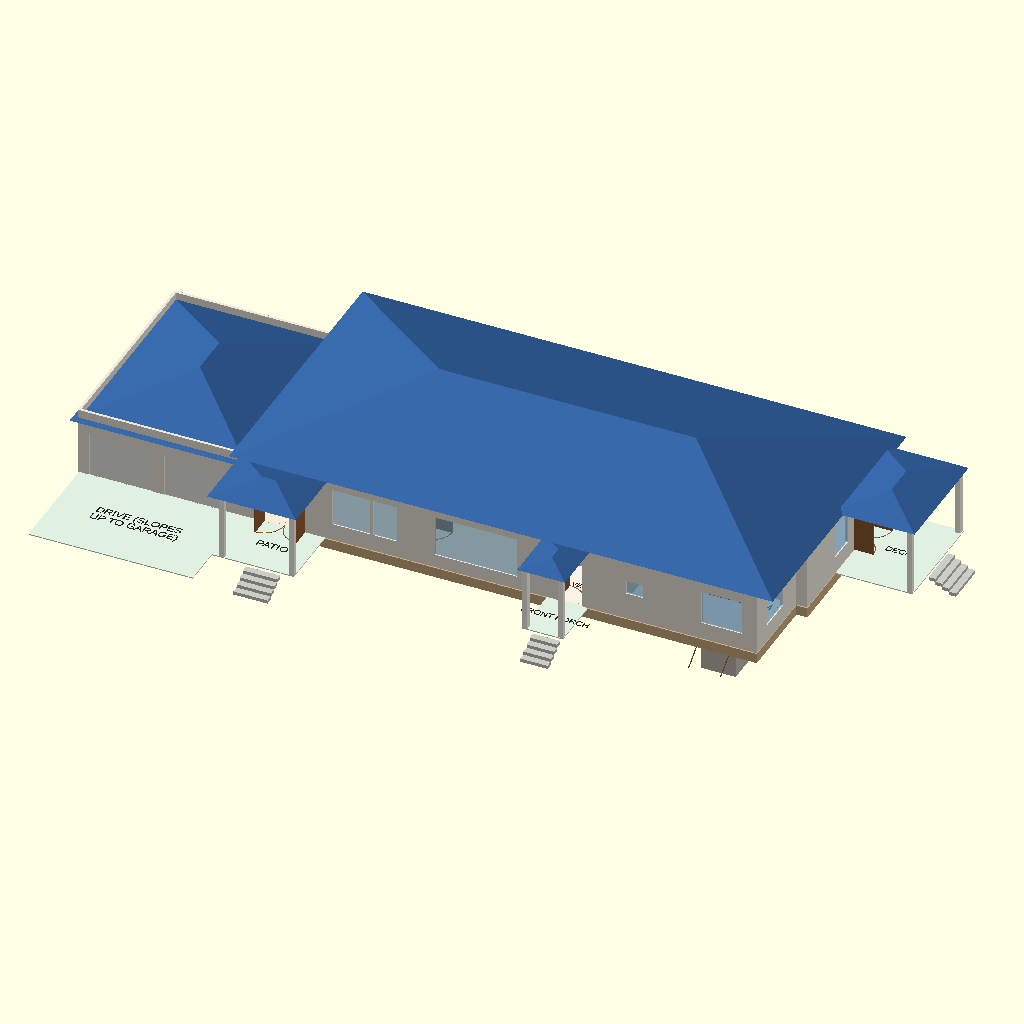
Cell 1: the model at its default parameters.
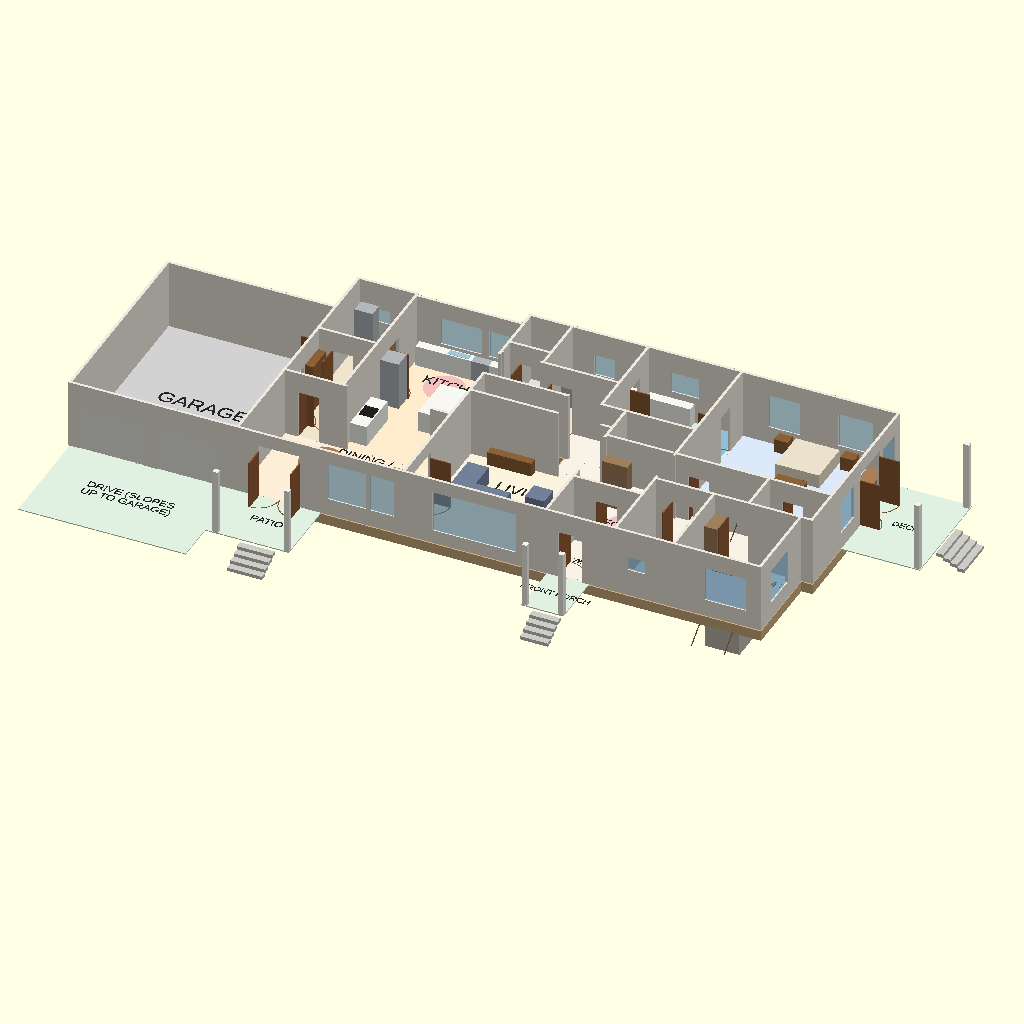
Cell 2: the same model with show_roof = false.
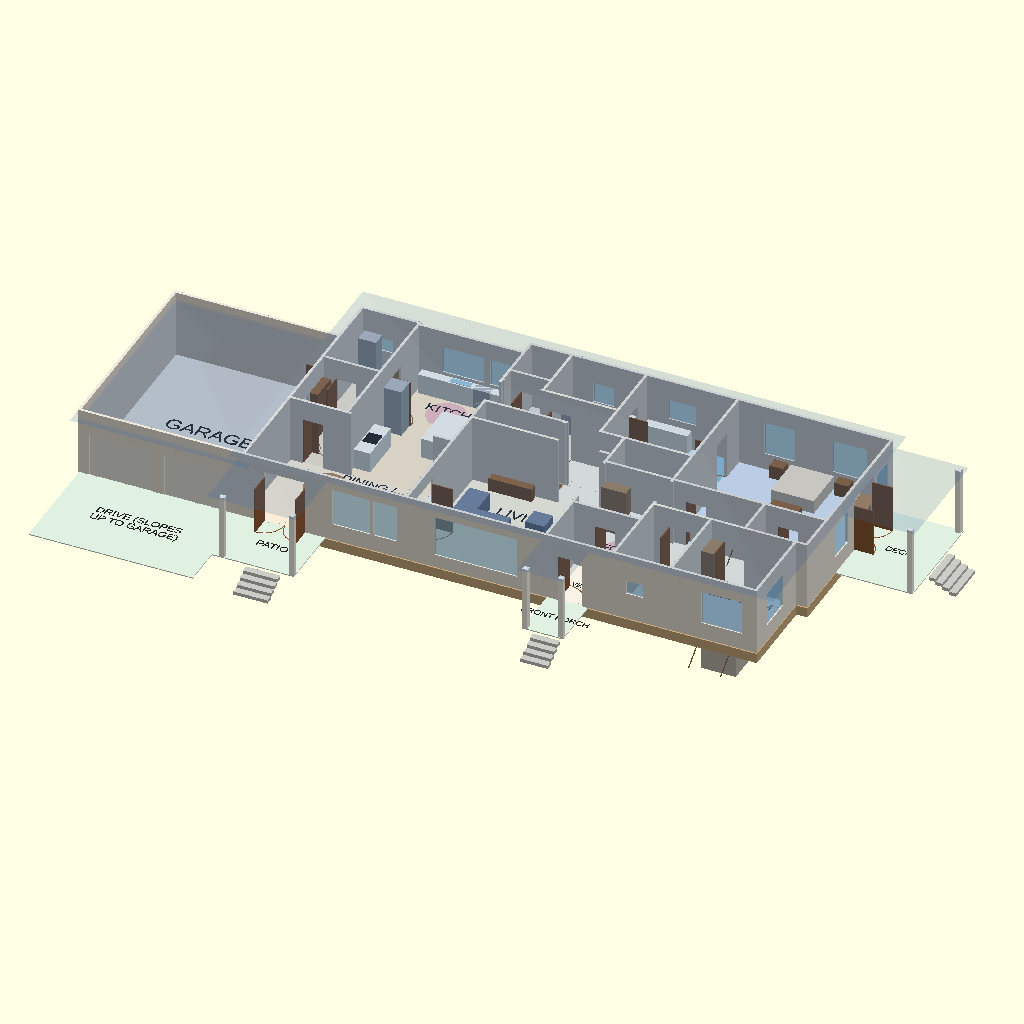
Cell 3 — roof_opacity set to 0.1, the other parameters unchanged.
All cells are drawn from the same view direction (rotation 55°, 0°, 25°, orthographic, colour scheme Cornfield), but the view is re-fitted for each cell, so position and scale can differ between cells as well as the parameter.
Source of the model, docs/layout-options/round-2/option-f-your-sizes-fitted/main_floor_f_nov10.scad:
// Main floor, Option F "Your sizes, fitted" (round 2).
// Units: feet. Visualisation only - NOT construction documents.
//
// One plain bar x 24..100.5, y 0..39 (wall centre lines), garage at the west end
// (x 0..24, y 0..28, slab at house level, drive slopes up). Kitchen, dining
// turned east-west, living, foyer hub south; stair, elevator, laundry, ensuite
// north; primary north-east; bedroom 2 south-east. Stair runs west->east beside
// the living room's north wall; opening 11.5 ft from the top nosing.
// Same table formats and audit echo as models/main_floor.scad.

use <house_lib_f.scad>

show_roof = true;
roof_opacity = 1.0;    // [0.1:0.1:1]
roof_color = [0.20, 0.38, 0.62];  // blue
show_furniture = true;
audit = false;         // echo the tables for the layout checker

let ($cut = undef) main_level(show_roof, roof_color, roof_opacity, show_furniture, audit);

/* [Hidden] */
counter  = [0.97, 0.97, 0.95];
wood     = [0.55, 0.38, 0.22];
steel    = [0.70, 0.72, 0.74];
dark     = [0.12, 0.12, 0.12];
basin    = [0.62, 0.78, 0.86];
hearth   = [0.35, 0.33, 0.32];
white    = [0.97, 0.97, 0.97];
shelf    = [0.62, 0.50, 0.36];
tile     = [0.55, 0.75, 0.85];
sofa     = [0.45, 0.50, 0.60];
bed      = [0.92, 0.88, 0.80];
circle_c = [0.95, 0.75, 0.75];   // 1,700 mm (5.6 ft) turning circle, floor marker
table    = [0.66, 0.50, 0.34];

// [label, x0, y0, x1, y1, ceiling, kind, z0, tag, label_at]
function main_rooms() = [
    ["GARAGE",          0,     0,     24,    30,    10, "garage", 0],
    // ---- south band
    [["DINING /", "NOOK"], 24, 0,     47.8,  14.4,  10, "dining", 0, "", [36, 12.4, 1.4]],
    ["LIVING",          47.8,  0,     68.2,  20.4,  10, "living", 0, "", [58, 15, 1.8]],
    ["VESTIBULE",       68.2,  0,     78.1,  8.4,   10, "hall", 0, "", [73.1, 4, 0.8]],
    ["FOYER",           68.2,  8.4,   78.1,  18.6,  10, "hall", 0, "", [73.1, 13.5, 1.3]],
    [["SHARED BATH", "/ POWDER"], 78.1, 0, 86.5, 12.4, 10, "bath", 0, "", [82.3, 10.6, 0.8]],
    ["BEDROOM 2",       86.5,  0,     98.9,  12.4,  10, "bed", 0, "", [92.7, 10, 1.3]],
    ["",                78.1,  12.4,  91.5,  18.6,  10, "hall"],              // bedroom hall
    ["WIC",             91.5,  12.4,  100.5, 18.6,  10, "closet", 0, "", [96, 14, 0.9]],
    // ---- west column on the garage wall, kitchen
    ["MUDROOM",         24,    14.4,  32.4,  24.8,  10, "utility", 0, "", [28.2, 22.5, 1.0]],
    ["PANTRY",          24,    24.8,  32.4,  37.2,  10, "utility", 0, "", [28.2, 34.5, 1.0]],
    ["KITCHEN",         32.4,  14.4,  47.8,  36.8,  10, "kitchen", 0, "", [40, 33, 1.6]],
    // ---- hub
    [["STAIR DN"],      47.8,  20.4,  59.5,  24.6,  0,  "stairwell", 0, "", [53.6, 22.5, 0.8]],
    ["",                59.5,  20.4,  68.2,  24.6,  10, "hall"],              // stair-top landing
    ["",                47.8,  24.6,  64.7,  30,    10, "hall"],              // gallery
    ["",                47.8,  30,    53.8,  32.4,  10, "hall"],              // elevator approach
    [["ELEVATOR", "(FUTURE)"], 47.8, 32.4, 53.8, 39, 10, "closet", 0, "", [50.8, 35.7, 0.7]],
    ["LAUNDRY",         53.8,  30,    64.7,  39,    10, "utility", 0, "", [59.2, 36.5, 1.0]],
    // ---- primary suite
    [["MASTER", "BATH"], 64.7, 24.6,  78.1,  39,    10, "bath", 0, "", [71.4, 26.8, 1.1]],
    ["WIC",             68.2,  18.6,  78.1,  24.6,  10, "closet", 0, "", [73.1, 20.6, 0.9]],
    [["MASTER", "BEDROOM"], 78.1, 18.6, 100.5, 39,  10, "bed", 0, "", [89.3, 23.5, 1.6]],
    // ---- porches and the drive (no walls)
    ["PATIO", 24, -10, 36, 0, 0, "porch", 0, "", [30.5, -5, 1.2]],
    ["FRONT PORCH",     68.4,  -8,    74.4,  0,     0,  "porch", 0, "", [71.4, -4, 1.0]],
    [["DRIVE (SLOPES", "UP TO GARAGE)"], 0, -16, 24, 0, 0, "porch", 0, "", [12, -8, 1.2]],
    ["DECK",            100.5, 21,    112,   37,    0,  "porch", 0, "", [106.2, 29, 1.0]],
];

// [x, y, axis, width, type, swing, tag]
function main_doors() = [
    [1.5,   0,    "x", 9,   "garage"],
    [12.5,  0,    "x", 9,   "garage"],
    [70.0,  0,    "x", 3.5, "door",    1],     // front door (42 in)
    [27.0,  0,    "x", 6.0, "double", -1],     // dining to the patio
    [100.5, 27,   "y", 6.0, "double",  1],     // primary to its deck
    // service side
    [24,    17,   "y", 3.0, "door",    1],     // garage to mudroom (step-free)
    [24,    26.0, "y", 3.0, "door",   -1],     // garage to pantry (Costco door)
    [26,    24.8, "x", 3.0, "door",   -1],     // mudroom to pantry
    [26,    14.4, "x", 3.0, "door",    1],     // mudroom to dining
    [32.4,  28,   "y", 3.0, "door",    1],     // pantry to kitchen
    [33,    14.4, "x", 12,  "full"],           // dining / kitchen
    [47.8,  2,    "y", 6.0, "double",  1],     // dining / living
    [47.8,  24.8, "y", 4.5, "full"],           // kitchen / gallery
    // hub
    [60.5,  20.4, "x", 6.0, "full"],           // living / landing
    [59.5,  20.7, "y", 3.6, "full"],           // landing / stair top
    [60,    24.6, "x", 4.5, "full"],           // landing / gallery
    [48.2,  30,   "x", 5.2, "full"],           // gallery / elevator approach
    [49.5,  32.4, "x", 3.0, "door",   -1],     // elevator (future) door
    [55,    30,   "x", 3.0, "door",   -1],     // laundry
    [64.7,  33,   "y", 3.0, "door",    1],     // laundry to ensuite
    // entry
    [71.5,  8.4,  "x", 3.0, "door",    1],     // vestibule to foyer
    [68.2,  10,   "y", 8.0, "full"],           // living / foyer
    [78.1,  13,   "y", 5.0, "full"],           // foyer / bedroom hall
    // private zone
    [80.5,  12.4, "x", 3.0, "door",   -1],     // shared bath from the hall
    [88.5,  12.4, "x", 3.0, "door",   -1],     // bedroom 2
    [80,    18.6, "x", 3.0, "door",    1],     // hall to primary
    [93.5,  18.6, "x", 3.0, "door",    1],     // primary to walk-in
    [78.1,  20,   "y", 3.0, "door",   -1],     // primary to walk-in (west)
    [78.1,  32,   "y", 3.0, "door",   -1],     // primary to ensuite
];

// [x, y, axis, width, sill, height]
function main_windows() = [
    [37,    0,    "x", 5.5, 2.5, 5.5],     // dining
    [43,    0,    "x", 3.5, 2.5, 5.5],
    [52,    0,    "x", 12,  2,   6],       // living
    [80,    0,    "x", 2.5, 4,   2],       // bath
    [91,    0,    "x", 6.0, 2.5, 5],       // bedroom 2
    [98.9,  3,    "y", 5.0, 2.5, 5],
    [36,    36.8, "x", 6.0, 3.5, 4],       // kitchen over the sink
    [43,    36.8, "x", 3.0, 3.5, 4],
    [26,    37.2, "x", 2.5, 4,   2],       // pantry
    [57,    39,   "x", 3.0, 3.5, 3],       // laundry
    [68,    39,   "x", 4.0, 4,   3],       // ensuite
    [82,    39,   "x", 4.5, 2.5, 5],       // primary, north
    [92,    39,   "x", 5.0, 2.5, 5],
    [100.5, 21,   "y", 4.0, 2.5, 5],       // primary, east
    [100.5, 34,   "y", 3.5, 2.5, 5],
];

// [x0, y0, x1, y1, z0, z1, colour, tag, shape]
function main_fixtures() = [
    // kitchen: sink run on the north wall under the window, range wall west, island with nothing in it
    [33,    35.3, 46.8,  36.6,  0, 3,    counter],
    [37.5,  35.5, 40.5,  36.4,  3, 3.05, basin],      // sink
    [41,    35.3, 43.5,  36.6,  0, 3,    steel],      // dishwasher
    [32.6,  16,   35,    22.5,  0, 3,    counter],
    [32.8,  18.2, 34.8,  20.4,  3, 3.05, dark],       // cooktop
    [32.6,  25.4, 35.2,  28,    0, 7,    steel],      // fridge, by the pantry door
    [39.6,  22,   44,    29,    0, 3,    counter],    // island, no seating, nothing in it
    // pantry
    [31.6,  25,   32.2,  36.8,  0, 7,    shelf],
    [24.4,  35,   27,    37,    0, 6.5,  steel],      // upright freezer
    // mudroom lockers and bench
    [24.2,  20.2, 25.4,  24.2,  0, 7,    wood],
    [30.8,  15,   32.2,  24,    0, 1.5,  wood],
    // dining: coffee station by the nook
    [46.2,  7,    47.6,  13.5,  0, 3,    counter],
    // foyer storage
    [68.4,  16.8, 72,    18.4,  0, 7,    shelf],
    [72,    17,   77.8,  18.4,  0, 3,    counter],
    // bedroom 2 wardrobe
    [86.7,  9,    88.5,  12.2,  0, 7,    shelf],
    // shared bath / powder: toilet, vanity, curbless shower (recess flagged for the engineer)
    [79,    0.6,  81,    2.4,   0, 1.4,  white],
    [81.8,  0.5,  86.2,  2.0,   0, 3,    counter],
    [80.6,  8.2,  85.8,  12.0,  0, 0.02, tile],
    // laundry
    [54,    35.0, 58.5,  38.8,  0, 3.2,  steel],
    [59,    37.6, 64.5,  38.8,  0, 3,    counter],
    [60,    37.8, 62,    38.6,  3, 3.05, basin],
    // closets
    [68.4,  18.8, 77.9,  19.9,  0, 7,    shelf],
    [91.7,  12.6, 100.3, 14,    0, 7,    shelf],
    // ensuite: curbless shower with bench, double vanity, toilet
    [72.6,  33.5, 77.8,  38.8,  0, 0.02, tile],
    [65,    37.4, 71.4,  38.8,  0, 3,    counter],
    [65,    30.5, 66.8,  32.3,  0, 1.4,  white],
    // 1,700 mm turning circles: kitchen, entry, laundry, shared bath, ensuite
    [35.8,  29.4, 41.4,  35,    0, 0.03, circle_c, "", "round"],
    [70.4,  10.6, 76,    16.2,  0, 0.03, circle_c, "", "round"],
    [58,    30.4, 63.6,  36,    0, 0.03, circle_c, "", "round"],
    [78.6,  2.6,  84.2,  8.2,   0, 0.03, circle_c, "", "round"],
    [66.6,  27.2, 72.2,  32.8,  0, 0.03, circle_c, "", "round"],
    // living: gas fireplace on the east wall
    [66.6,  3,    68,    8,     0, 4,    hearth],
];

function main_furniture() = [
    // dining: 72 in round table for 8, nook table + banquette by the coffee station
    [29.5,  4.5,  35.5,  10.5,  0, 2.5,  table, "", "round"],
    [41.5,  7,    44.5,  10,    0, 2.5,  table],
    [41.2,  6.6,  44.8,  7.2,   0, 1.5,  sofa],
    // living: sectional + two swivel chairs, 75 in TV on the north wall
    [50,    8,    58,    11,    0, 2.6,  sofa],
    [50,    11,   53,    15,    0, 2.6,  sofa],
    [60,    6,    62.8,  8.8,   0, 2.6,  sofa],
    [60,    11,   62.8,  13.8,  0, 2.6,  sofa],
    [54,    4.5,  57.5,  7.2,   0, 1.5,  table],
    [51,    18.8, 57.3,  20,    0, 2,    wood],
    // bedroom 2
    [91,    4,    97,    8.3,   0, 2,    bed],
    // primary: king bed with 3 ft+ around it, nightstands, bench, armchair, dresser, vanity
    [86,    32.2, 92.3,  38.6,  0, 2,    bed],
    [83.5,  37.2, 85.5,  38.8,  0, 2,    wood],
    [93,    37.2, 95,    38.8,  0, 2,    wood],
    [87,    29.5, 91.2,  31,    0, 1.5,  wood],
    [96.5,  22,   100,   25.5,  0, 2.5,  sofa],
    [86,    19,   92,    20.5,  0, 2.5,  wood],
    [97.5,  31,   99.8,  36,    0, 2.5,  table],
];

// steps from the porches down to grade [x, y, direction, width]: four 6 in risers
function main_porch_steps() = [
    [70,    -8,   "-y", 4.0],
    [29,    -10,  "-y", 5.0],
    [112,   26,   "+x", 6.0],
];

// porch posts [x, y, height]
function main_posts() = [
    [68.8, -7.6, 9.5], [74, -7.6, 9.5],
    [25.4, -9.6, 9.5], [35.6, -9.6, 9.5],
    [111.5, 21.4, 10], [111.5, 36.6, 10],
];

// [x0, y0, x1, y1, eave, pitch, overhang]
function main_roof() = [
    [24,    0,    100.5, 39,   10,  0.333, 1.5],   // the bar: one ridge
    [0,     0,    24,    30,   8.5, 0.333, 1.0],   // garage
    [68.4,  -8,   74.4,  0,    9.5, 0.25,  0.5],
    [24,    -10,  36,    0,    9.5, 0.25,  0.5],
    [100.5, 21,   112,   37,   10,  0.25,  0.5],
];

// The main floor assembly under the heated rooms, with the stair opening left out.
module floor_assembly(rooms) {
    paint(floor_frame())
        difference() {
            union()
                for (r = rooms)
                    if (r[6] != "porch" && r[6] != "garage" && r[6] != "stairwell")
                        translate([r[1] - wall_t() / 2, r[2] - wall_t() / 2, -main_floor_depth()])
                            cube([r[3] - r[1] + wall_t(), r[4] - r[2] + wall_t(), main_floor_depth() - 0.15]);
            translate([stair_x()[0] + wall_t() / 2 + 0.01, stair_y()[0] + wall_t() / 2 + 0.01, -5])
                cube([stair_x()[1] - stair_x()[0] - wall_t() - 0.02, stair_y()[1] - stair_y()[0] - wall_t() - 0.02, 10]);
        }
}

module main_level(show_roof = true, roof_color = [0.20, 0.38, 0.62], roof_opacity = 1,
                  show_furniture = true, audit = false, show_stair = true) {
    rooms = main_rooms();
    doors = main_doors();
    if (audit) echo(rooms = rooms, doors = doors, windows = main_windows(),
                    fixtures = concat(main_fixtures(), main_furniture()));

    draw_level(rooms, doors, main_windows());
    floor_assembly(rooms);
    fixtures(main_fixtures());
    if (show_furniture) fixtures(main_furniture());
    if (show_stair) main_stair();
    for (p = main_posts()) post(p[0], p[1], p[2]);
    for (p = main_porch_steps()) porch_steps(p[0], p[1], p[2], p[3]);
    if (show_roof) roofs(main_roof(), roof_color, roof_opacity);
}
Customizer parameters (derived from the source; name, type, default, range or options):
show_roof: bool, default true
roof_opacity: number, default 1, range 0.1 to 1, step 0.1
roof_color: vector, default [0.2, 0.38, 0.62]
show_furniture: bool, default true
audit: bool, default false
